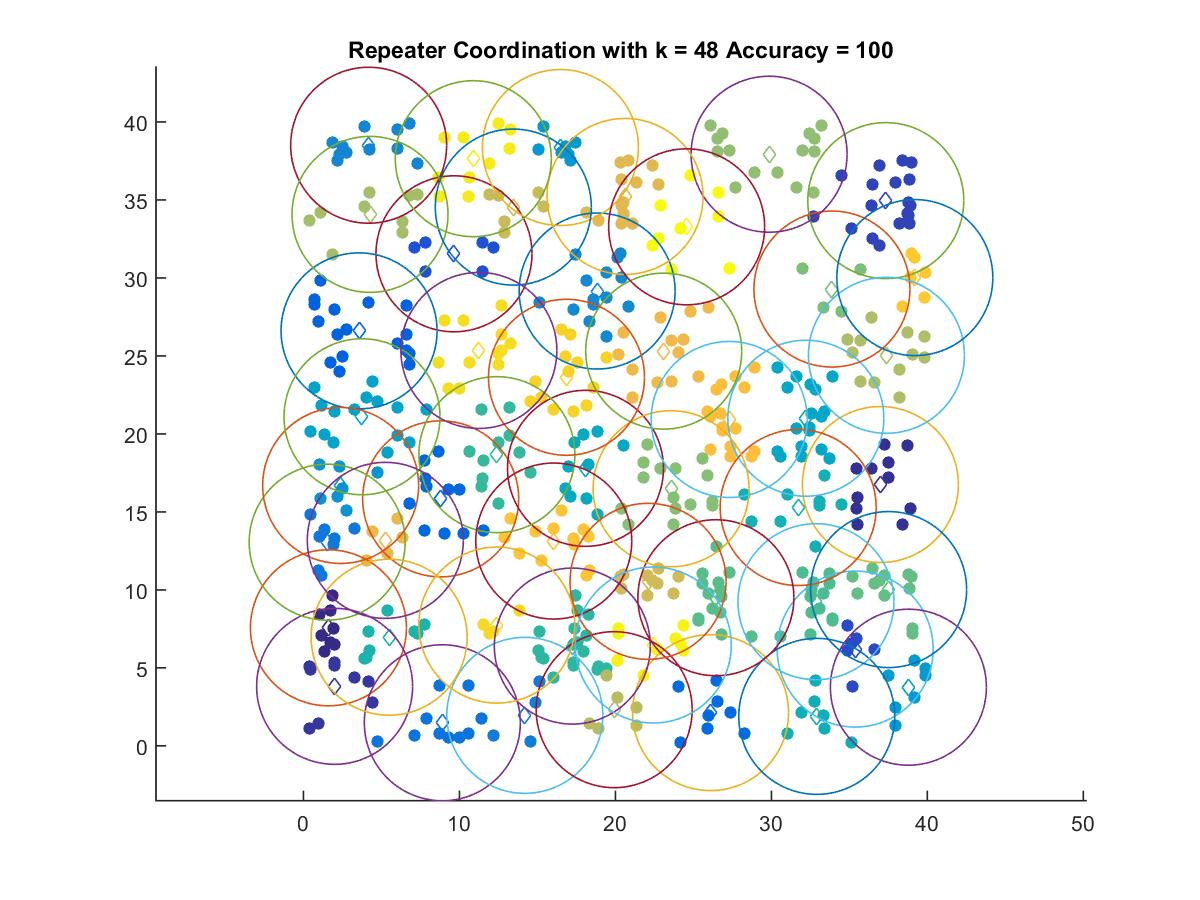

The table this chart was drawn from, first rows:
1.5998, 7.5677
36.99, 16.76
1.997, 3.816
37.34, 34.96
35.37, 6.205
9.649, 31.55
3.564, 26.61
8.797, 15.84
26.1, 2.131
8.903, 1.48
1.52, 13.06
14.19, 1.956
4.18, 38.51
18.83, 29.16
2.384, 16.7
16.47, 38.36
38.78, 3.76
3.753, 21.1
32.21, 21
18.08, 17.79
32.91, 1.891
31.72, 15.28
5.492, 6.966
17.24, 6.397
12.4, 18.67
32.86, 9.243
26.44, 9.497
37.52, 10.02
33.88, 29.29
23.57, 16.49
29.85, 37.93
4.266, 34.08
37.38, 25.04
19.92, 2.32
13.45, 34.54
22.09, 10.55
20.62, 35.23
5.248, 13.18
23.1, 25.31
27.29, 20.93
16.05, 13.13
39.2, 30.02
16.86, 23.63
12.4, 7.743
11.25, 25.35
10.89, 37.65
22.43, 6.464
24.57, 33.28
